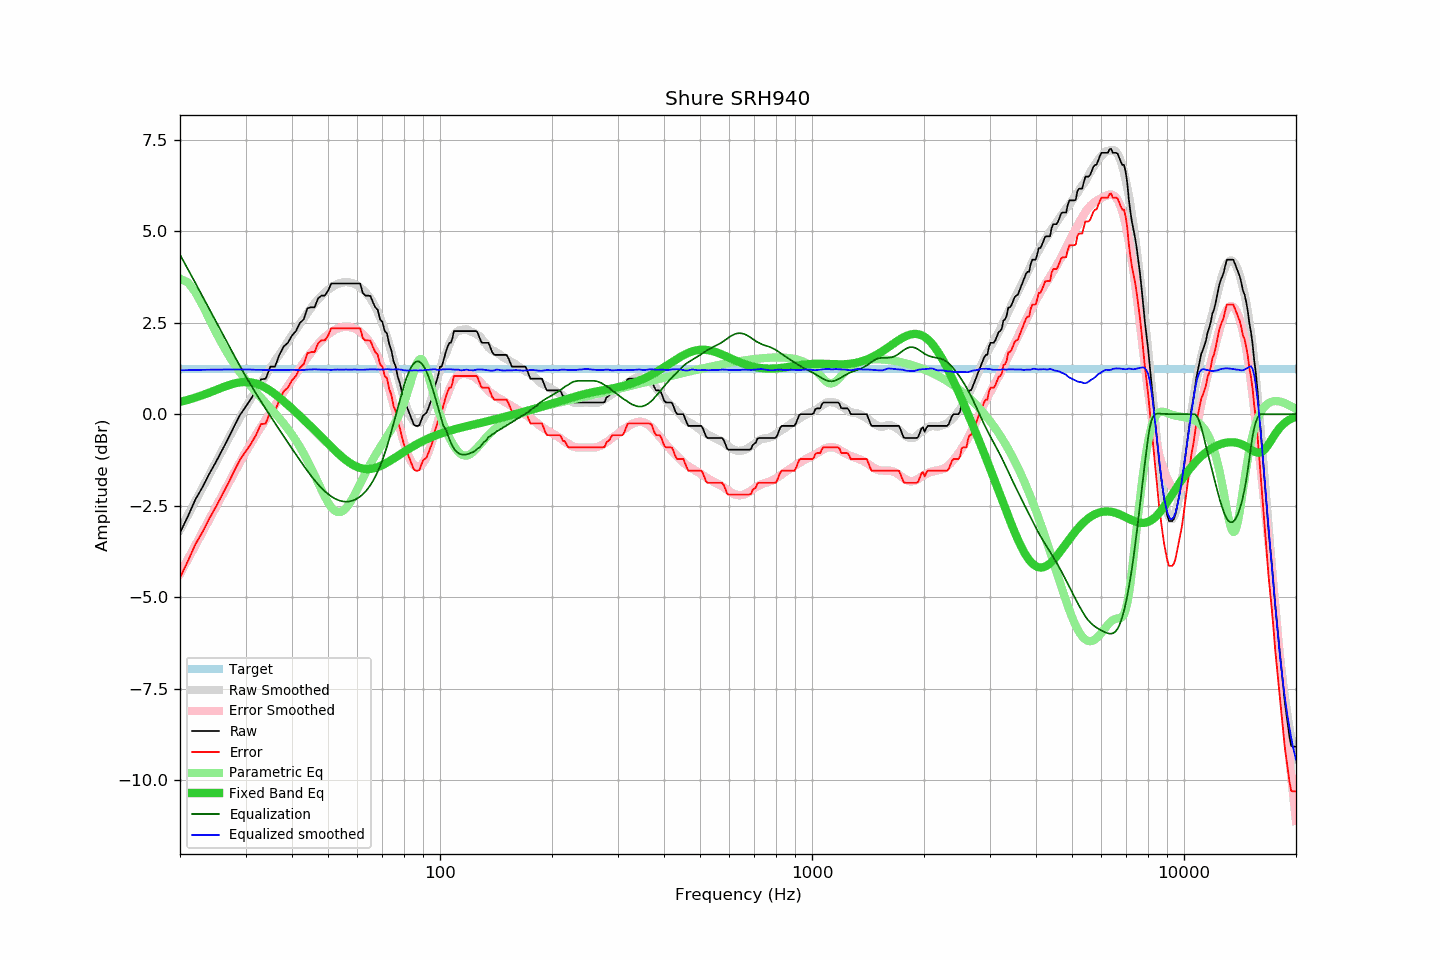

The data file committed next to this chart (first rows):
frequency, raw, error, smoothed, error_smoothed, equalization, parametric_eq, equalized_raw, equalized_smoothed, target
20, -3.24, -4.46, -3.16, -4.36, 4.36, 0.34, 1.12, 1.20, 1.22
21, -2.79, -4.01, -2.76, -3.96, 3.96, 0.39, 1.17, 1.20, 1.22
22, -2.33, -3.55, -2.37, -3.58, 3.58, 0.45, 1.25, 1.21, 1.22
23, -1.99, -3.21, -2.00, -3.22, 3.22, 0.52, 1.23, 1.21, 1.22
24, -1.62, -2.84, -1.65, -2.86, 2.86, 0.59, 1.24, 1.21, 1.22
25, -1.30, -2.52, -1.31, -2.52, 2.52, 0.66, 1.22, 1.22, 1.22
26, -0.97, -2.19, -0.98, -2.20, 2.20, 0.73, 1.23, 1.22, 1.22
27, -0.65, -1.87, -0.67, -1.89, 1.89, 0.79, 1.24, 1.22, 1.22
28, -0.32, -1.54, -0.37, -1.59, 1.59, 0.84, 1.27, 1.22, 1.22
29, -0.02, -1.24, -0.09, -1.31, 1.31, 0.87, 1.29, 1.22, 1.22
30, 0.20, -1.02, 0.18, -1.04, 1.04, 0.88, 1.24, 1.22, 1.22
31, 0.41, -0.81, 0.42, -0.80, 0.80, 0.87, 1.21, 1.22, 1.22
32, 0.65, -0.57, 0.64, -0.57, 0.57, 0.84, 1.22, 1.21, 1.22
33, 0.95, -0.27, 0.86, -0.35, 0.35, 0.79, 1.30, 1.21, 1.22
34, 0.97, -0.25, 1.06, -0.15, 0.15, 0.72, 1.12, 1.20, 1.22
35, 1.30, 0.08, 1.26, 0.05, -0.05, 0.64, 1.25, 1.20, 1.22
36, 1.30, 0.08, 1.45, 0.24, -0.24, 0.55, 1.06, 1.21, 1.22
37, 1.62, 0.40, 1.63, 0.43, -0.43, 0.45, 1.19, 1.21, 1.22
38, 1.85, 0.63, 1.81, 0.60, -0.60, 0.35, 1.25, 1.20, 1.22
39, 1.95, 0.73, 1.98, 0.77, -0.77, 0.25, 1.18, 1.21, 1.22
40, 2.15, 0.93, 2.15, 0.94, -0.94, 0.15, 1.21, 1.21, 1.22
41, 2.27, 1.05, 2.31, 1.10, -1.10, 0.05, 1.17, 1.21, 1.22
42, 2.49, 1.27, 2.46, 1.26, -1.26, -0.05, 1.23, 1.20, 1.22
43, 2.59, 1.37, 2.61, 1.41, -1.41, -0.15, 1.18, 1.21, 1.22
44, 2.89, 1.67, 2.77, 1.55, -1.55, -0.25, 1.34, 1.22, 1.22
45, 2.92, 1.70, 2.90, 1.68, -1.68, -0.34, 1.24, 1.22, 1.22
46, 2.92, 1.70, 3.03, 1.80, -1.80, -0.44, 1.12, 1.23, 1.22
47, 3.16, 1.94, 3.13, 1.91, -1.91, -0.53, 1.25, 1.22, 1.22
48, 3.24, 2.02, 3.23, 2.01, -2.01, -0.63, 1.23, 1.22, 1.22
49, 3.24, 2.02, 3.32, 2.10, -2.10, -0.72, 1.14, 1.22, 1.22
50, 3.37, 2.15, 3.39, 2.18, -2.18, -0.81, 1.19, 1.21, 1.22
51, 3.57, 2.35, 3.45, 2.24, -2.24, -0.89, 1.33, 1.21, 1.22
52, 3.57, 2.35, 3.51, 2.30, -2.30, -0.98, 1.27, 1.21, 1.22
53, 3.57, 2.35, 3.56, 2.34, -2.34, -1.06, 1.23, 1.22, 1.22
54, 3.57, 2.35, 3.58, 2.37, -2.37, -1.13, 1.20, 1.22, 1.22
55, 3.57, 2.35, 3.60, 2.38, -2.38, -1.20, 1.19, 1.22, 1.22
56, 3.57, 2.35, 3.61, 2.39, -2.39, -1.26, 1.18, 1.22, 1.22
57, 3.57, 2.35, 3.60, 2.38, -2.38, -1.32, 1.19, 1.22, 1.22
58, 3.57, 2.35, 3.58, 2.37, -2.37, -1.37, 1.20, 1.22, 1.22
59, 3.57, 2.35, 3.56, 2.34, -2.34, -1.41, 1.23, 1.22, 1.22
60, 3.57, 2.35, 3.51, 2.30, -2.30, -1.44, 1.27, 1.21, 1.22
61, 3.57, 2.35, 3.46, 2.25, -2.25, -1.47, 1.32, 1.21, 1.22
62, 3.31, 2.09, 3.40, 2.19, -2.19, -1.49, 1.12, 1.21, 1.22
63, 3.24, 2.02, 3.34, 2.12, -2.12, -1.50, 1.12, 1.22, 1.22
64, 3.24, 2.02, 3.25, 2.03, -2.03, -1.50, 1.21, 1.22, 1.22
65, 3.23, 2.01, 3.16, 1.94, -1.94, -1.49, 1.29, 1.23, 1.22
66, 3.06, 1.84, 3.05, 1.83, -1.83, -1.48, 1.23, 1.22, 1.22
67, 2.92, 1.70, 2.93, 1.71, -1.71, -1.47, 1.21, 1.22, 1.22
68, 2.85, 1.63, 2.79, 1.57, -1.57, -1.45, 1.28, 1.22, 1.22
69, 2.59, 1.37, 2.64, 1.42, -1.42, -1.42, 1.17, 1.22, 1.22
70, 2.52, 1.30, 2.47, 1.25, -1.25, -1.39, 1.27, 1.22, 1.22
71, 2.27, 1.05, 2.30, 1.08, -1.08, -1.36, 1.19, 1.22, 1.22
72, 2.21, 0.99, 2.12, 0.89, -0.89, -1.32, 1.32, 1.23, 1.22
73, 1.92, 0.70, 1.91, 0.68, -0.68, -1.29, 1.24, 1.23, 1.22
74, 1.75, 0.53, 1.69, 0.47, -0.47, -1.25, 1.28, 1.22, 1.22
75, 1.45, 0.23, 1.48, 0.26, -0.26, -1.21, 1.19, 1.22, 1.22
76, 1.30, 0.08, 1.27, 0.04, -0.04, -1.18, 1.26, 1.23, 1.22
77, 1.02, -0.20, 1.05, -0.18, 0.18, -1.14, 1.20, 1.23, 1.22
78, 0.85, -0.37, 0.83, -0.39, 0.39, -1.10, 1.24, 1.22, 1.22
79, 0.60, -0.62, 0.63, -0.59, 0.59, -1.07, 1.19, 1.21, 1.22
... 553 more rows
